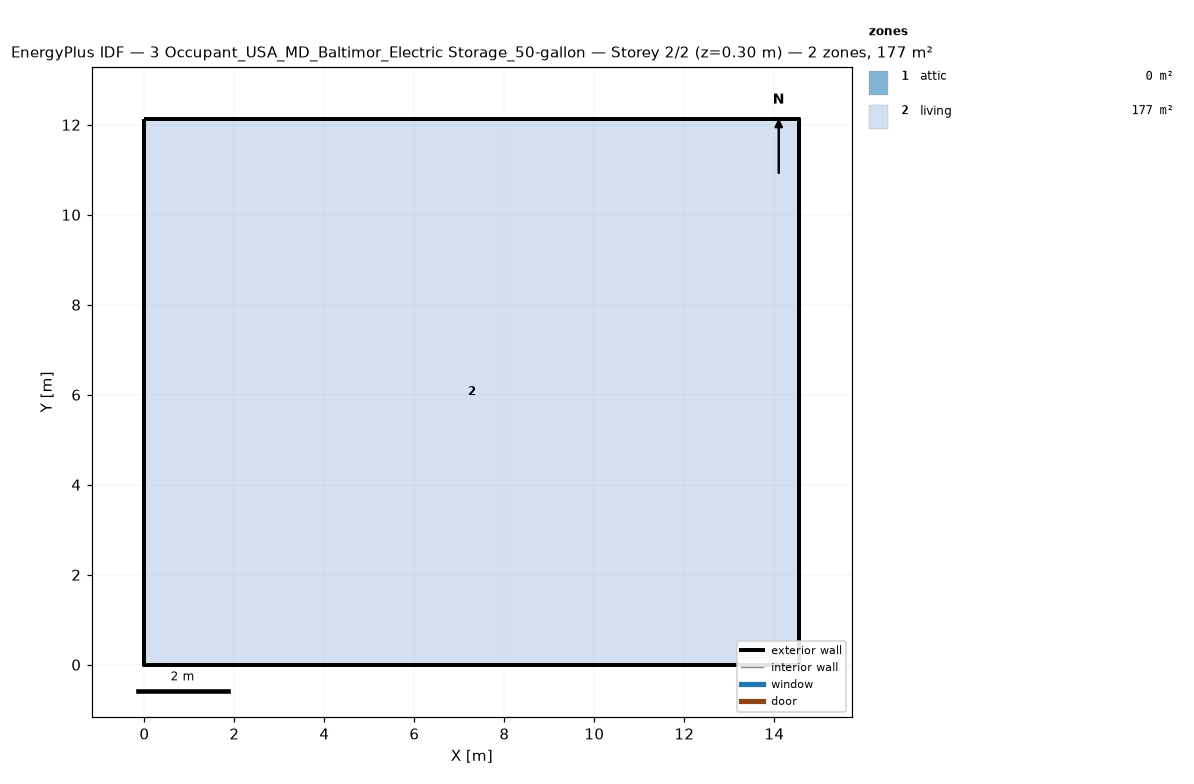
=== STOREY PLAN SPEC (per zone: floor XY polygon, exterior-wall plan segments, windows/doors) ===
zone 1: attic  (0.0 m²)
  exterior wall: (14.55, 0.00) – (14.55, 12.13) – (14.55, 6.06)  [18.2 m]
  exterior wall: (0.00, 12.13) – (0.00, 0.00) – (0.00, 6.06)  [18.2 m]
zone 2: living  (176.5 m²)
  floor: (0.00, 0.00) (0.00, 12.13) (14.55, 12.13) (14.55, 0.00)
  exterior wall: (0.00, 0.00) – (14.55, 0.00)  [14.6 m]
  exterior wall: (14.55, 0.00) – (14.55, 12.13)  [12.1 m]
  exterior wall: (14.55, 12.13) – (0.00, 12.13)  [14.6 m]
  exterior wall: (0.00, 12.13) – (0.00, 0.00)  [12.1 m]

=== DERIVED (storey summary) ===
Building: 3 Occupant_USA_MD_Baltimor_Electric Storage_50-gallon
Storey: 2 of 2  (floor level z = 0.30 m)
Storey gross floor area: 176.5 m²
Zones on this storey: 2
  - attic: floor 0.0 m²; exterior wall 36.4 m (24.5 m²); WWR 0.0%
  - living: floor 176.5 m²; exterior wall 53.4 m (146.4 m²); WWR 0.0%
Zone adjacency: (none detected)